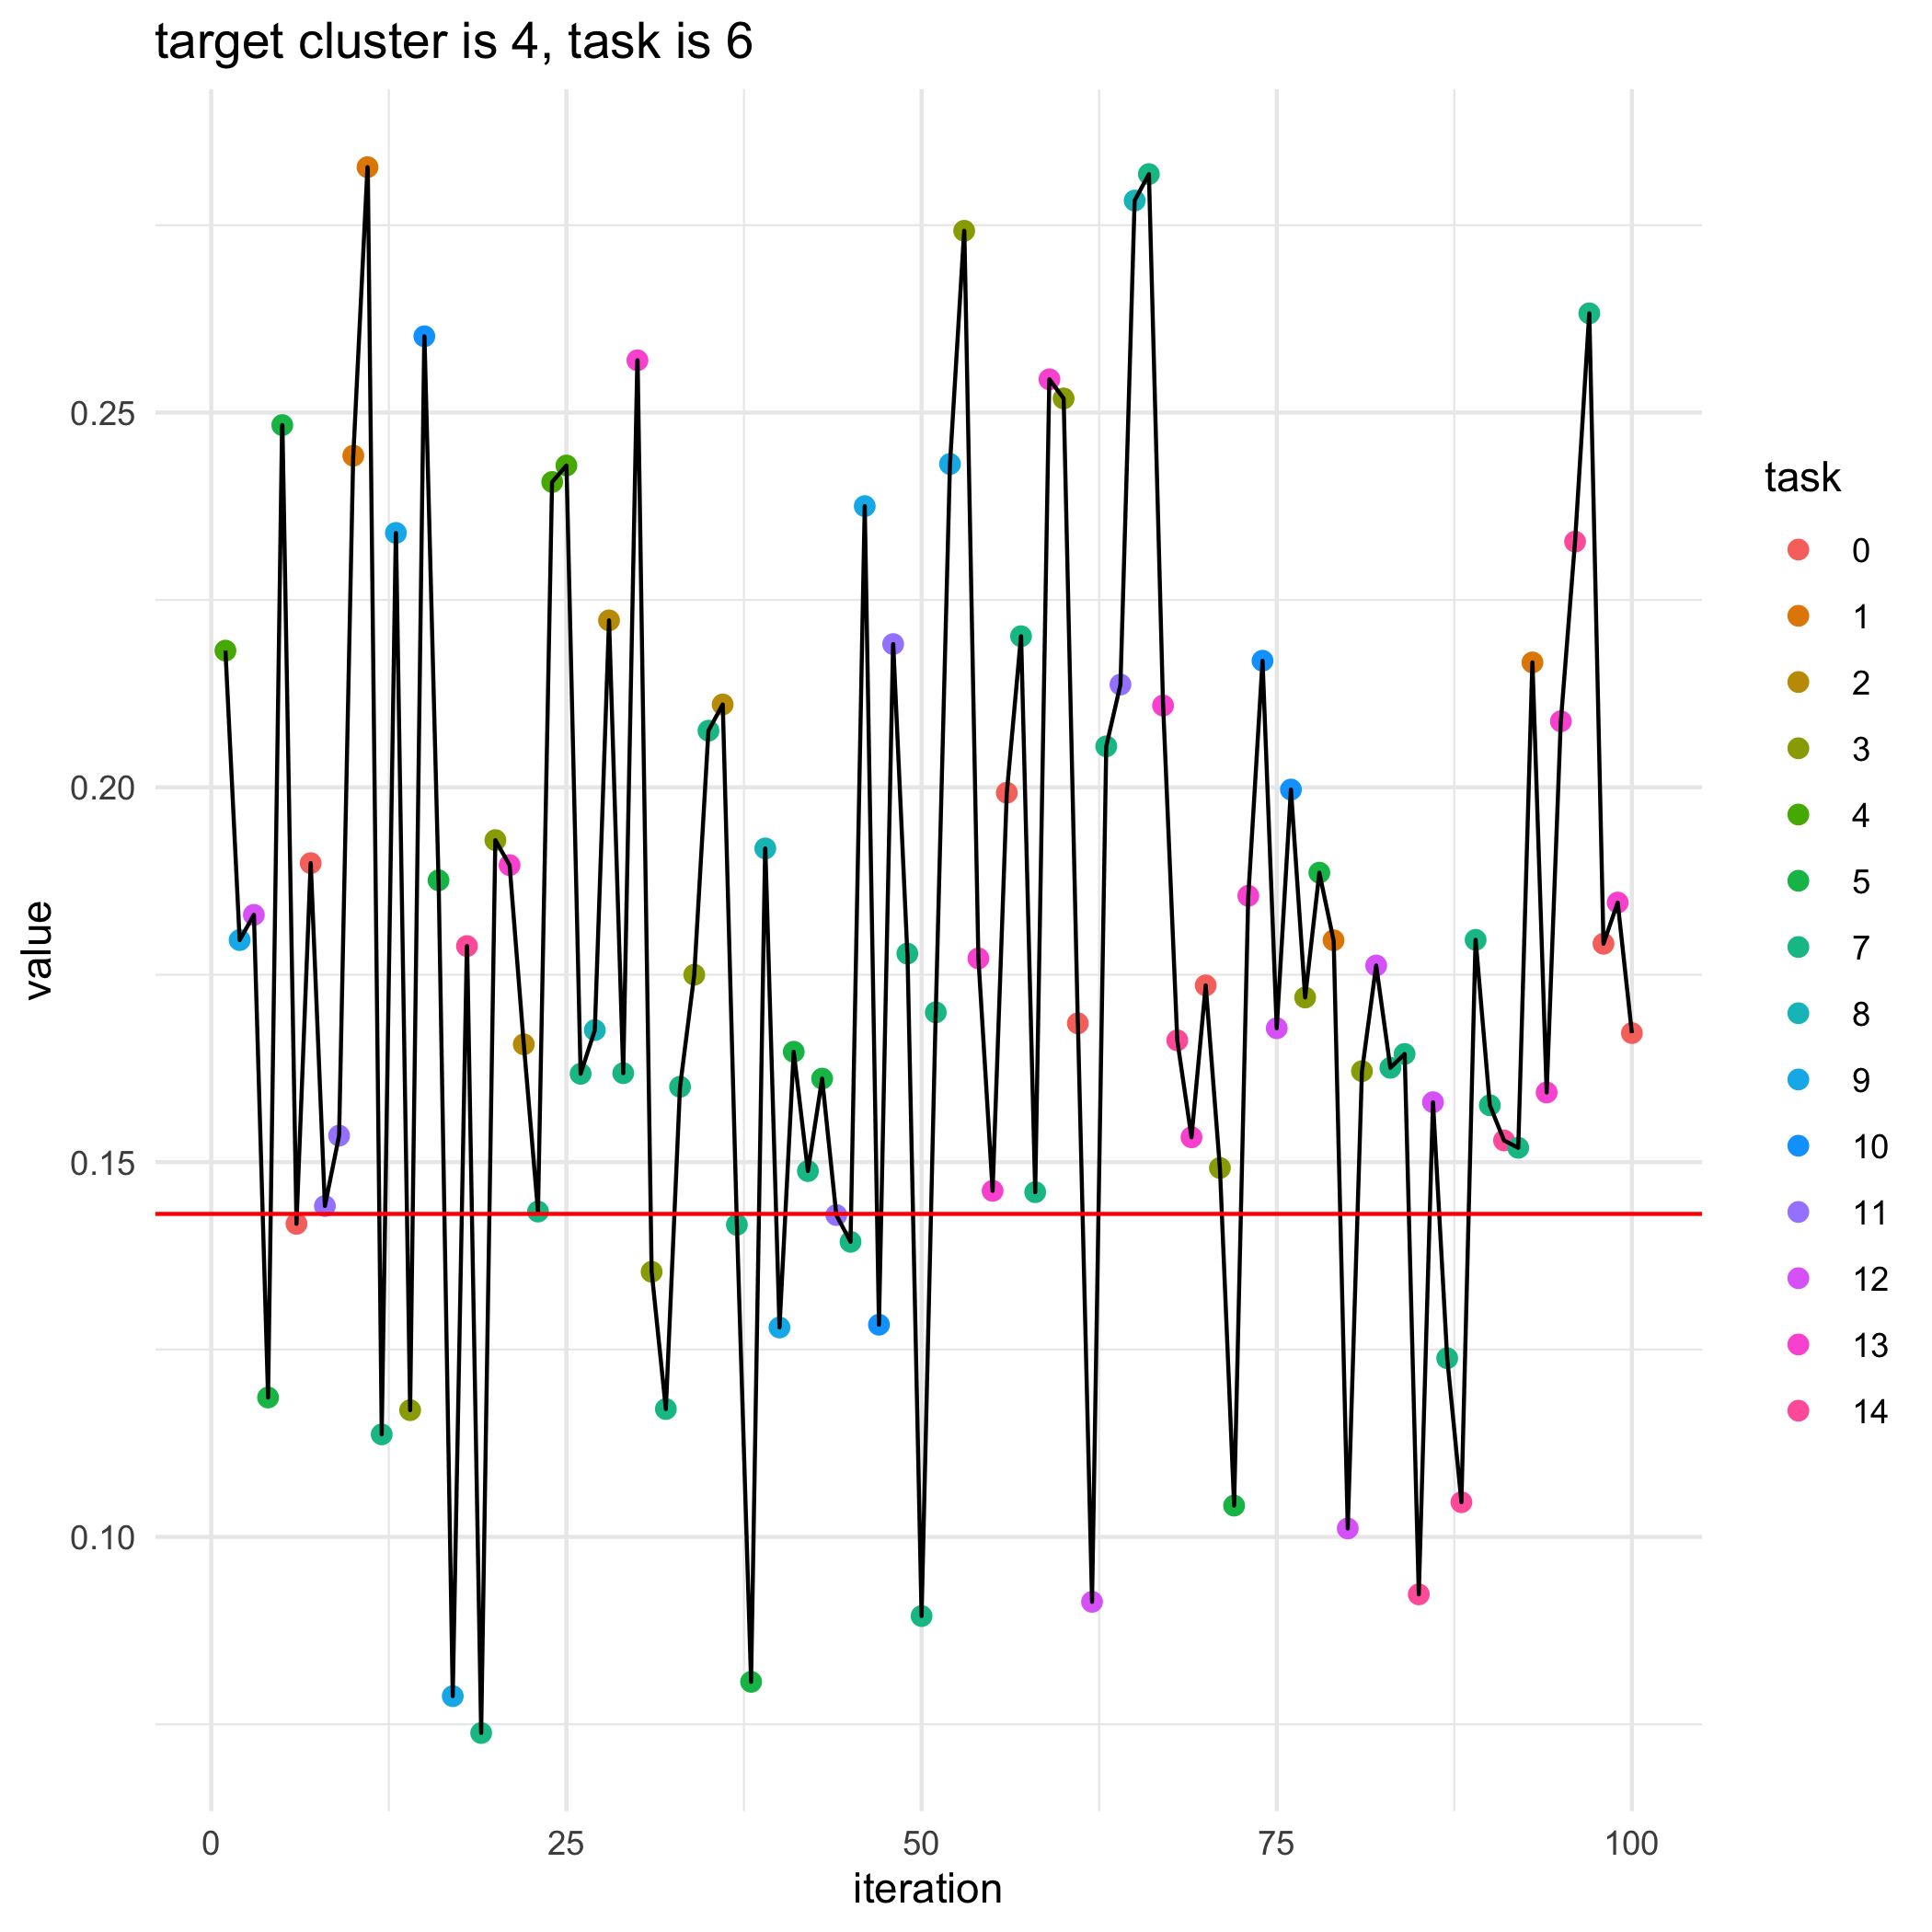

Values plotted in this chart, from the file beside it:
, losses, bandit_selects
0, 0.1431, 
1, 0.2182, 4.0
2, 0.1796, 9.0
3, 0.183, 12.0
4, 0.1186, 5.0
5, 0.2483, 5.0
6, 0.1418, 0.0
7, 0.1899, 0.0
8, 0.1441, 11.0
9, 0.1535, 11.0
10, 0.2442, 1.0
11, 0.2827, 1.0
12, 0.1137, 7.0
13, 0.2339, 9.0
14, 0.1169, 3.0
15, 0.2602, 10.0
16, 0.1876, 5.0
17, 0.07875, 9.0
18, 0.1788, 14.0
19, 0.07384, 7.0
20, 0.193, 3.0
21, 0.1896, 13.0
22, 0.1657, 2.0
23, 0.1434, 7.0
24, 0.2407, 4.0
25, 0.2429, 4.0
26, 0.1618, 7.0
27, 0.1676, 8.0
28, 0.2223, 2.0
29, 0.1619, 7.0
30, 0.257, 13.0
31, 0.1354, 3.0
32, 0.1171, 7.0
33, 0.16, 7.0
34, 0.175, 3.0
35, 0.2076, 7.0
36, 0.2111, 2.0
37, 0.1416, 7.0
38, 0.08066, 5.0
39, 0.1919, 8.0
40, 0.1279, 9.0
41, 0.1647, 5.0
42, 0.1488, 7.0
43, 0.1611, 5.0
44, 0.1429, 11.0
45, 0.1394, 7.0
46, 0.2375, 9.0
47, 0.1283, 10.0
48, 0.2191, 11.0
49, 0.1778, 7.0
50, 0.08944, 7.0
51, 0.17, 7.0
52, 0.2431, 9.0
53, 0.2743, 3.0
54, 0.1772, 13.0
55, 0.1462, 13.0
56, 0.1993, 0.0
57, 0.2202, 7.0
58, 0.146, 7.0
59, 0.2544, 13.0
... 41 more rows
